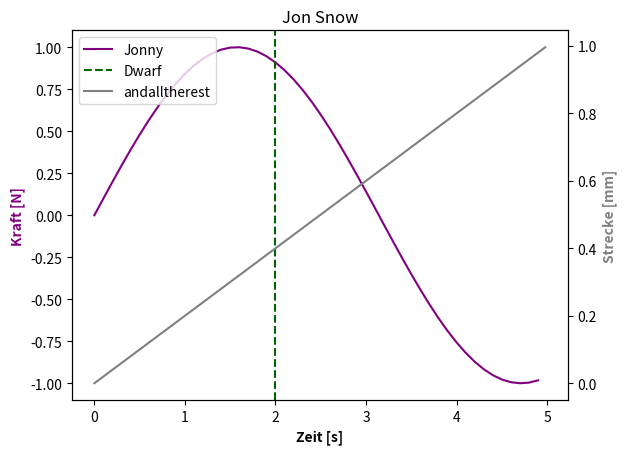
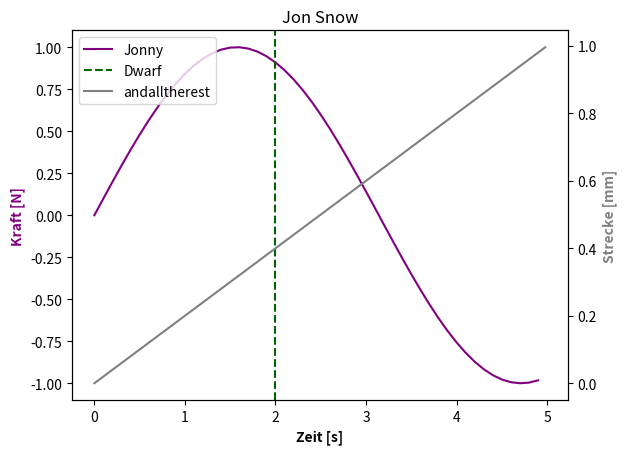
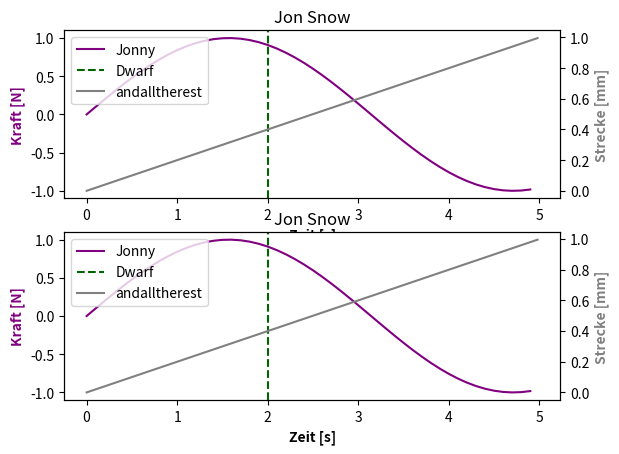

Python code for these plots, in order:
import numpy as np
import matplotlib.pyplot as plt

def f(t):
    return np.exp(-t)*np.cos(2*np.pi*t)+(t/10)**2.

t1=np.arange(0.0,5.0,0.1)
t2=np.arange(0.0,5.0,0.02)

def plot(ax, i):
    ax.set_title('Jon Snow')
    kraft_plot,=ax.plot(t1,np.sin(t1),color='purple')
    tyrion=ax.axvline(2,color='darkgreen',ls='dashed')
    ax.set_ylabel('Kraft [N]',color='purple',fontweight='bold')
    ax.set_xlabel('Zeit [s]',fontweight='bold')
    ax2=ax.twinx()
    strecke_plot,=ax2.plot(t2,t2/5,color='grey',label='Verlauf der Strecke')
    ax2.set_ylabel('Strecke [mm]',color='grey',fontweight='bold')
    ax.legend((kraft_plot,tyrion,strecke_plot),('Jonny','Dwarf','andalltherest'),loc=2)

figures=[]

for i in range(2):
    fig= plt.figure(i)
    ax1=fig.add_subplot(111)
    plot(ax1, i)
    figures.append(fig)

# create third figure
fig, (ax1,ax2) = plt.subplots(nrows=2)
plot(ax1, 0)
plot(ax2, 1)
figures.append(fig)

from matplotlib.backends.backend_pdf import PdfPages
with PdfPages('multipage_pdf.pdf') as pdf:
    for fig in figures:
        pdf.savefig(fig)


plt.show()